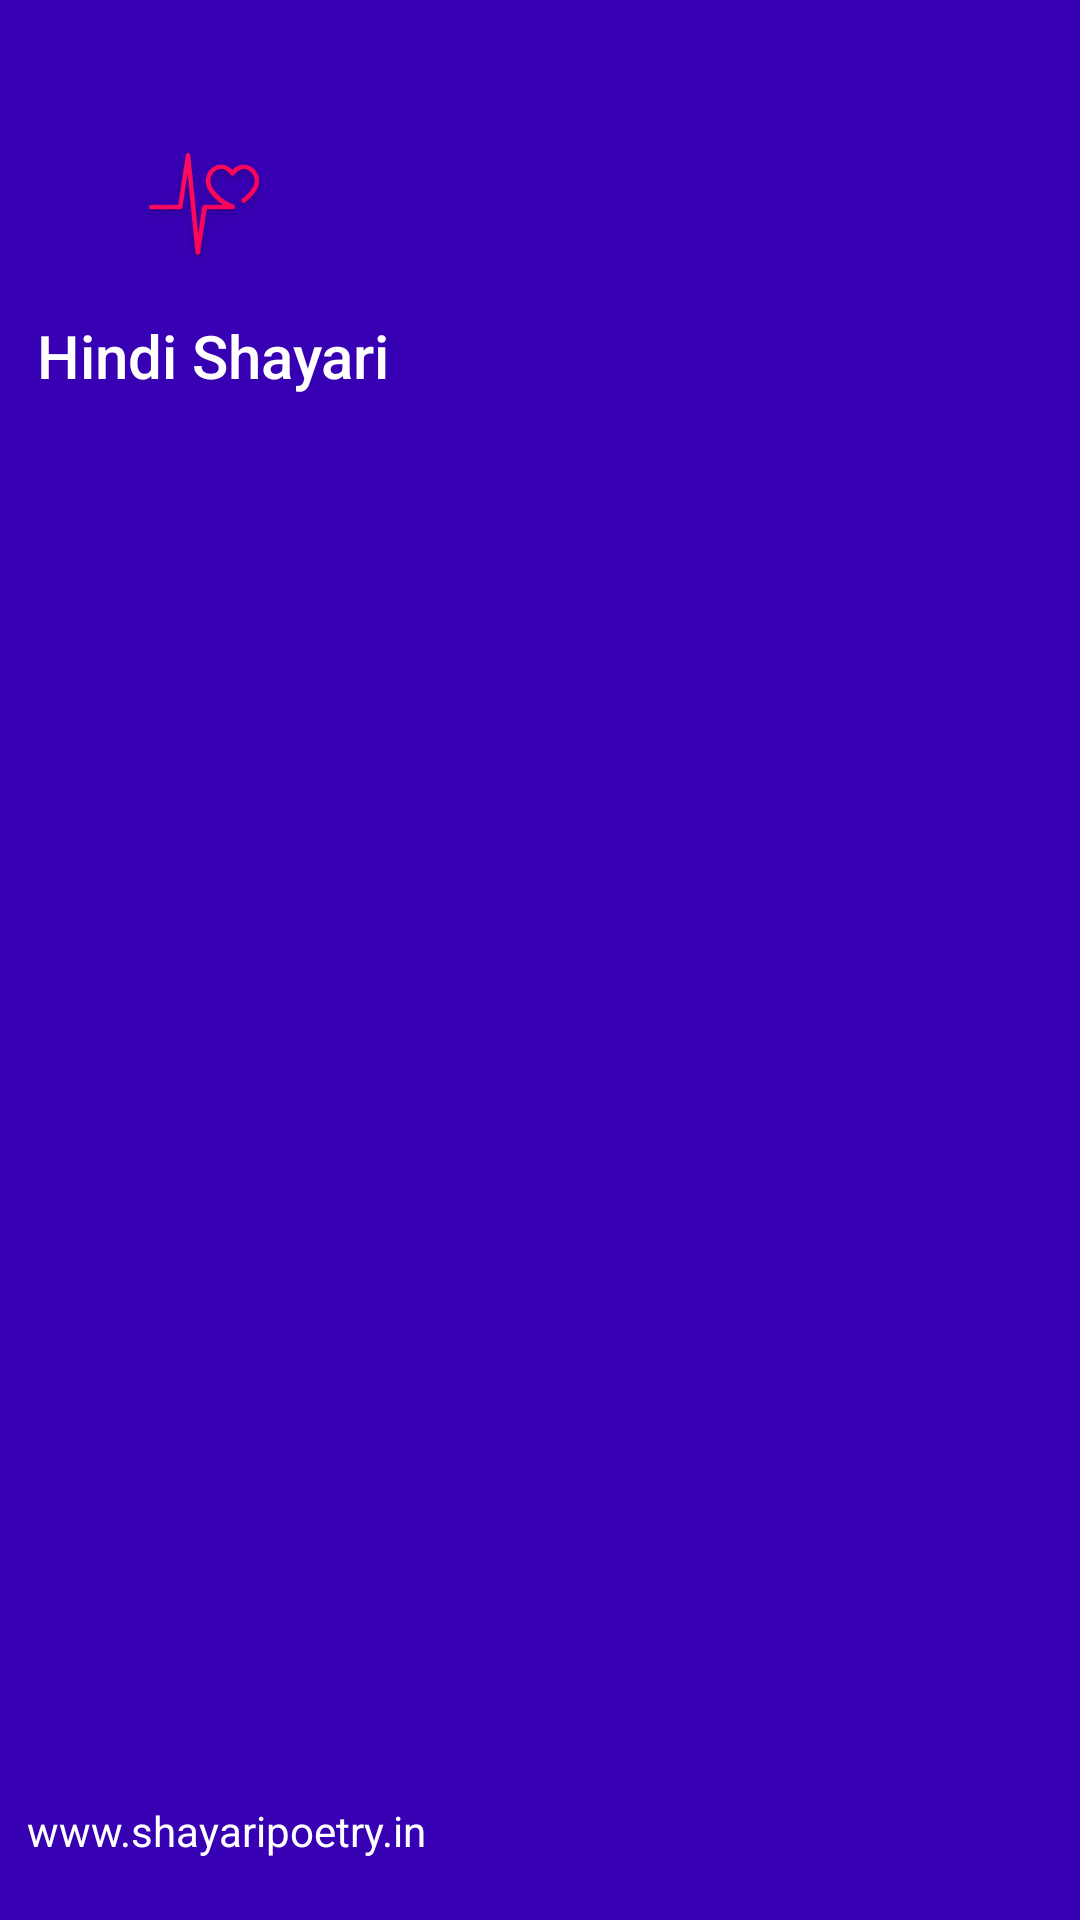

Produce the Android XML layout that renders to this screen, including the resource entries it uses.
<!-- AndroidManifest.xml: application theme AppTheme -->
<!-- res/layout/nav_header.xml -->
<?xml version="1.0" encoding="utf-8"?>
<RelativeLayout xmlns:android="http://schemas.android.com/apk/res/android"
    xmlns:tools="http://schemas.android.com/tools"
    android:layout_width="match_parent"
    android:layout_height="172dp"
    android:orientation="vertical"
    android:background="@color/purple_700"
    style="@style/ThemeOverlay.AppCompat.Dark">

    <ImageView
        android:id="@+id/nav_headerIcon"
        android:layout_width="72dp"
        android:layout_height="72dp"
        android:layout_marginStart="32dp"
        android:layout_marginTop="32dp"
        android:src="@mipmap/ic_launcher_adaptive_fore" />

    <TextView
        android:id="@+id/nav_HeaderTitle"
        style="@style/TextAppearance.AppCompat.Title"
        android:layout_width="wrap_content"
        android:layout_height="wrap_content"
        android:layout_below="@+id/nav_headerIcon"
        android:layout_alignStart="@+id/nav_headerIcon"
        android:layout_alignParentBottom="true"
        android:layout_marginStart="-20dp"
        android:layout_marginTop="1dp"
        android:layout_marginBottom="40dp"
        android:text="@string/app_name"
        android:textColor="#FFF" />

    <TextView
        android:id="@+id/nav_HeaderDis"
        style="@style/TextAppearance.AppCompat.Body1"
        android:layout_width="wrap_content"
        android:layout_height="wrap_content"
        android:layout_alignEnd="@+id/nav_HeaderTitle"
        android:layout_alignBottom="@+id/nav_HeaderTitle"
        android:layout_alignParentStart="true"
        android:layout_marginStart="9dp"
        android:layout_marginEnd="-22dp"
        android:layout_marginBottom="-20dp"
        android:text="www.shayaripoetry.in"
        android:textColor="#FFF" />


</RelativeLayout>
<!-- resources referenced by this layout -->
<resources>
  <!-- mipmap ic_launcher_adaptive_fore: png bitmap (mipmap-hdpi, 8173 bytes) -->
  <string name="app_name">Hindi Shayari</string>
  <style name="AppTheme" parent="Theme.AppCompat.Light.NoActionBar">
          
          <item name="colorPrimary">@color/purple_500</item>
          <item name="colorPrimaryVariant">@color/purple_700</item>
          <item name="colorOnPrimary">@color/white</item>
          
          <item name="colorSecondary">#028C7E</item>
          <item name="colorSecondaryVariant">#036A69</item>
          <item name="colorOnSecondary">@color/black</item>
          
          <item name="android:statusBarColor">#036A69</item>
          
      </style>
  <!-- not gathered from this repository: default colours our renderer supplied (Android Studio template values) -->
  <color name="purple_500">#FF6200EE</color>
  <color name="purple_700">#FF3700B3</color>
  <color name="black">#FF000000</color>
  <color name="white">#FFFFFFFF</color>
</resources>
